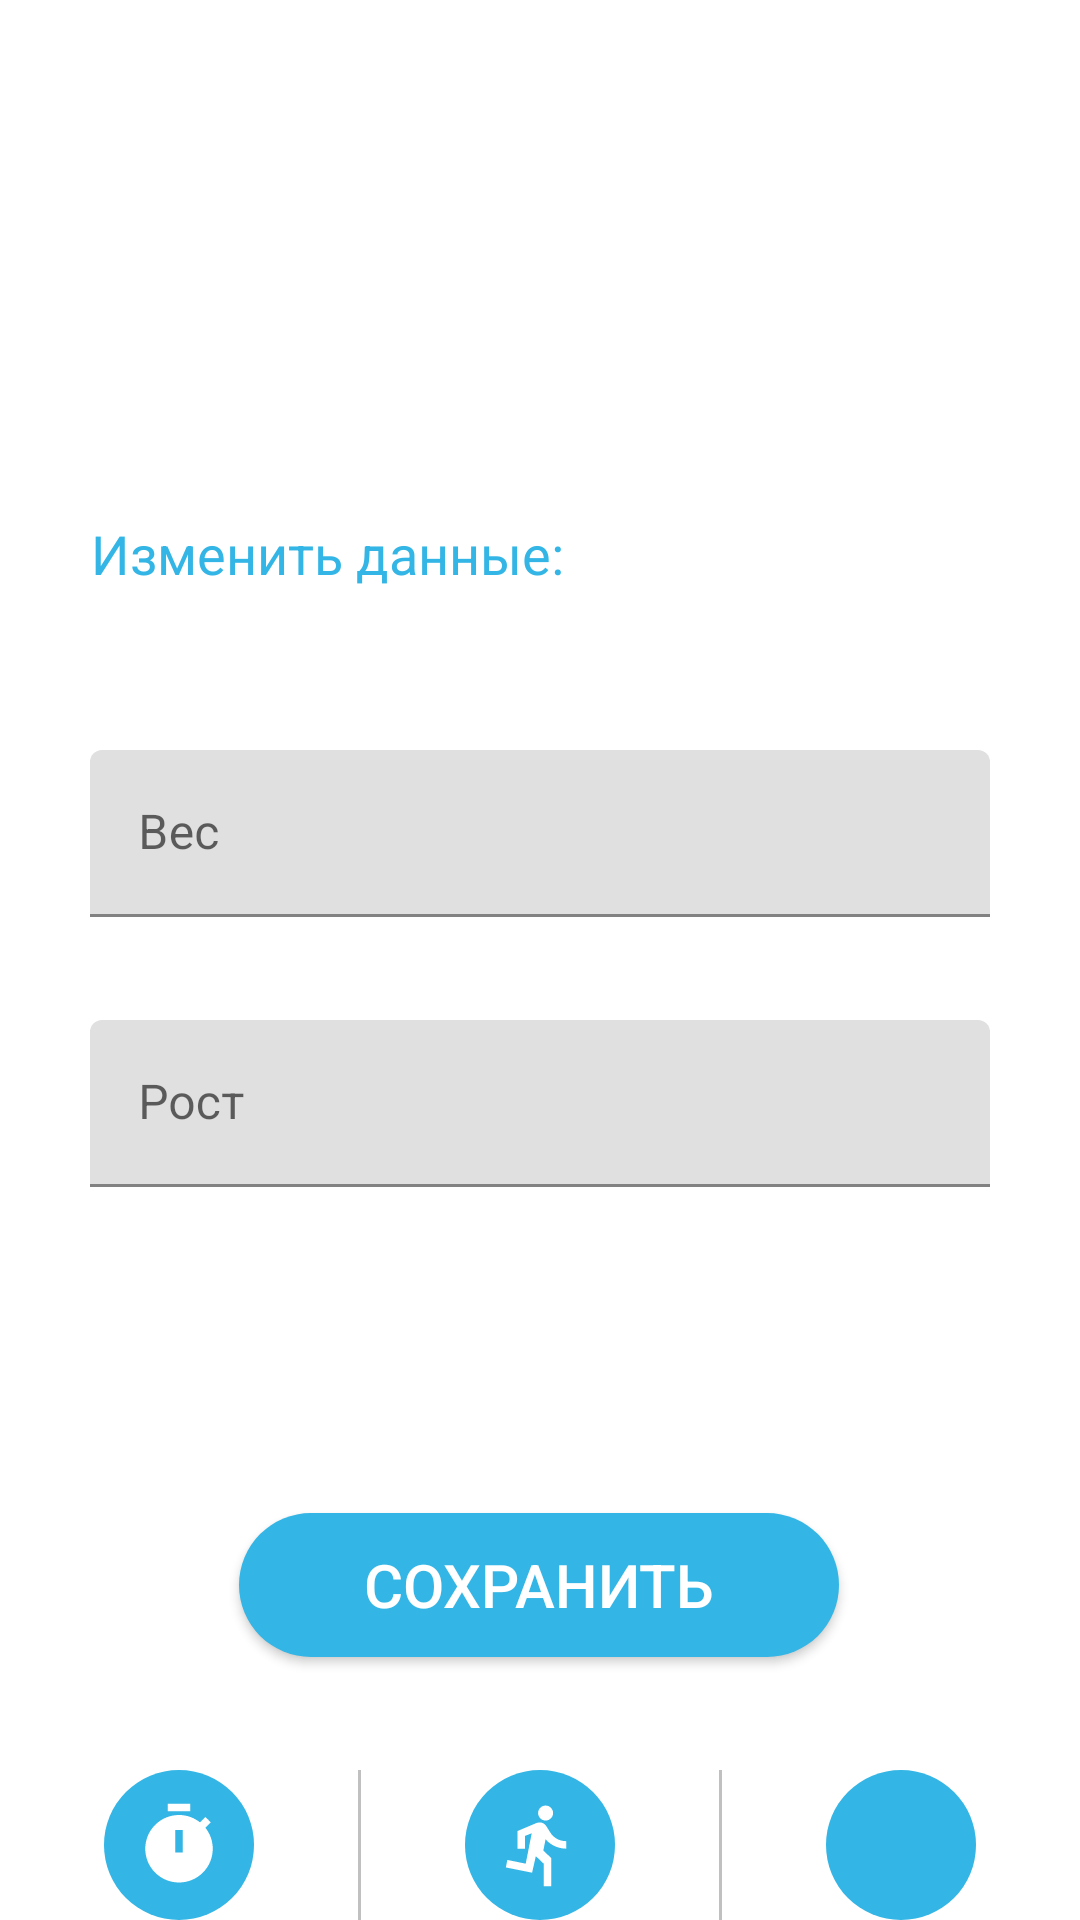

Layout XML and referenced resources for this Android screen:
<!-- AndroidManifest.xml: application theme Theme.Runner -->
<!-- res/layout/activity_profile.xml -->
<?xml version="1.0" encoding="utf-8"?>
<androidx.constraintlayout.widget.ConstraintLayout xmlns:android="http://schemas.android.com/apk/res/android"
    xmlns:app="http://schemas.android.com/apk/res-auto"
    xmlns:tools="http://schemas.android.com/tools"
    android:layout_width="match_parent"
    android:layout_height="match_parent"
    tools:context=".Profile">

    <TextView
        android:layout_width="300dp"
        android:layout_height="wrap_content"
        android:text="Изменить данные:"
        android:textColor="@color/holo_blue_light"
        android:textSize="18sp"
        app:layout_constraintBottom_toBottomOf="parent"
        app:layout_constraintEnd_toEndOf="parent"
        app:layout_constraintHorizontal_bias="0.504"
        app:layout_constraintStart_toStartOf="parent"
        app:layout_constraintTop_toTopOf="parent"
        app:layout_constraintVertical_bias="0.28" />

    <com.google.android.material.textfield.TextInputLayout
        android:id="@+id/textInputLayoutWeight"
        android:layout_width="300dp"
        android:layout_height="wrap_content"
        android:layout_marginTop="250dp"
        android:gravity="center_horizontal"
        app:layout_constraintEnd_toEndOf="parent"
        app:layout_constraintStart_toStartOf="parent"
        app:layout_constraintTop_toTopOf="parent">

        <com.google.android.material.textfield.TextInputEditText
            android:id="@+id/etWeight"
            android:layout_width="match_parent"
            android:layout_height="wrap_content"
            android:hint="Вес"
            android:inputType="number" />
    </com.google.android.material.textfield.TextInputLayout>

    <com.google.android.material.textfield.TextInputLayout
        android:id="@+id/textInputLayoutHeight"
        android:layout_width="300dp"
        android:layout_height="wrap_content"
        android:layout_marginTop="340dp"
        app:layout_constraintEnd_toEndOf="parent"
        app:layout_constraintStart_toStartOf="parent"
        app:layout_constraintTop_toTopOf="parent">

        <com.google.android.material.textfield.TextInputEditText
            android:id="@+id/etHeight"
            android:layout_width="match_parent"
            android:layout_height="wrap_content"
            android:hint="Рост"
            android:inputType="number" />
    </com.google.android.material.textfield.TextInputLayout>

    <androidx.appcompat.widget.AppCompatButton
        android:id="@+id/buttonSave"
        android:layout_width="200dp"
        android:layout_height="wrap_content"
        android:background="@drawable/circle_button"
        android:onClick="onClickButtonSave"
        android:text="Сохранить"
        android:textColor="@color/white"
        android:textSize="20sp"
        app:layout_constraintBottom_toBottomOf="parent"
        app:layout_constraintEnd_toEndOf="parent"
        app:layout_constraintHorizontal_bias="0.497"
        app:layout_constraintStart_toStartOf="parent"
        app:layout_constraintTop_toTopOf="parent"
        app:layout_constraintVertical_bias="0.852" />

    <LinearLayout
        android:id="@+id/staticDownBar"
        android:layout_width="match_parent"
        android:layout_height="50dp"
        android:divider="@drawable/separator"
        android:orientation="horizontal"
        android:showDividers="middle"
        app:layout_constraintBottom_toBottomOf="parent"
        tools:ignore="MissingConstraints"
        tools:layout_editor_absoluteX="1dp">

        <LinearLayout
            android:layout_width="0dp"
            android:layout_height="match_parent"
            android:layout_weight="1"
            android:gravity="center"
            android:orientation="horizontal">

            <ImageButton
                android:id="@+id/buttonTimer"
                android:layout_width="50dp"
                android:layout_height="50dp"
                android:layout_gravity="center"
                android:background="@drawable/circle_button"
                android:onClick="onClickButtonTimer"
                android:src="@drawable/ic_timer"
                tools:ignore="UsingOnClickInXml" />
        </LinearLayout>

        <LinearLayout
            android:layout_width="0dp"
            android:layout_height="match_parent"
            android:layout_weight="1"
            android:gravity="center"
            android:orientation="horizontal">

            <ImageButton
                android:id="@+id/buttonTraining"
                android:layout_width="50dp"
                android:layout_height="50dp"
                android:layout_gravity="center"
                android:background="@drawable/circle_button"
                android:onClick="onClickButtonTraining"
                android:src="@drawable/ic_directions_run" />
        </LinearLayout>

        <LinearLayout
            android:layout_width="0dp"
            android:layout_height="match_parent"
            android:layout_weight="1"
            android:gravity="center"
            android:orientation="horizontal">

            <ImageButton
                android:id="@+id/buttonProfile"
                android:layout_width="50dp"
                android:layout_height="50dp"
                android:layout_gravity="center"
                android:background="@drawable/circle_button"
                android:clickable="false"
                android:src="@drawable/ic_person_outline" />
        </LinearLayout>
    </LinearLayout>
</androidx.constraintlayout.widget.ConstraintLayout>
<!-- resources referenced by this layout -->
<resources>
  <color name="holo_blue_light">#33B5E5</color>
  <color name="white">#FFFFFFFF</color>
  <!-- drawable circle_button (drawable) -->
  <?xml version="1.0" encoding="utf-8"?>
  <shape xmlns:android="http://schemas.android.com/apk/res/android"
      android:shape="rectangle">
  
      <solid android:color="@android:color/holo_blue_light" />
      <corners android:radius="50dp" />
  
  </shape>
  <!-- drawable ic_directions_run (drawable) -->
  <vector xmlns:android="http://schemas.android.com/apk/res/android"
      android:width="30dp"
      android:height="30dp"
      android:tint="#FFFFFF"
      android:viewportWidth="24"
      android:viewportHeight="24">
      <path
          android:fillColor="@android:color/white"
          android:pathData="M13.49,5.48c1.1,0 2,-0.9 2,-2s-0.9,-2 -2,-2 -2,0.9 -2,2 0.9,2 2,2zM9.89,19.38l1,-4.4 2.1,2v6h2v-7.5l-2.1,-2 0.6,-3c1.3,1.5 3.3,2.5 5.5,2.5v-2c-1.9,0 -3.5,-1 -4.3,-2.4l-1,-1.6c-0.4,-0.6 -1,-1 -1.7,-1 -0.3,0 -0.5,0.1 -0.8,0.1l-5.2,2.2v4.7h2v-3.4l1.8,-0.7 -1.6,8.1 -4.9,-1 -0.4,2 7,1.4z" />
  </vector>
  <!-- drawable ic_timer (drawable) -->
  <vector xmlns:android="http://schemas.android.com/apk/res/android"
      android:width="30dp"
      android:height="30dp"
      android:tint="#FFFFFF"
      android:viewportWidth="24"
      android:viewportHeight="24">
      <path
          android:fillColor="@android:color/white"
          android:pathData="M9,1h6v2h-6z" />
      <path
          android:fillColor="@android:color/white"
          android:pathData="M19.03,7.39l1.42,-1.42c-0.43,-0.51 -0.9,-0.99 -1.41,-1.41l-1.42,1.42C16.07,4.74 14.12,4 12,4c-4.97,0 -9,4.03 -9,9c0,4.97 4.02,9 9,9s9,-4.03 9,-9C21,10.88 20.26,8.93 19.03,7.39zM13,14h-2V8h2V14z" />
  </vector>
  <!-- drawable separator (drawable) -->
  <?xml version="1.0" encoding="utf-8"?>
  <shape xmlns:android="http://schemas.android.com/apk/res/android">
  
      <size android:width="1dp" />
      <solid android:color="#90909090" />
  
  </shape>
  <style name="Theme.Runner" parent="Theme.MaterialComponents.DayNight.DarkActionBar">
          
          <item name="colorPrimary">@color/holo_blue_light</item>
          <item name="colorPrimaryVariant">@color/holo_blue_light</item>
          <item name="colorOnPrimary">@color/white</item>
          
          <item name="colorSecondary">@color/teal_200</item>
          <item name="colorSecondaryVariant">@color/teal_700</item>
          <item name="colorOnSecondary">@color/black</item>
          
          <item name="android:statusBarColor">?attr/colorPrimaryVariant</item>
          
      </style>
  <color name="teal_200">#FF03DAC5</color>
  <color name="teal_700">#FF018786</color>
  <color name="black">#FF000000</color>
</resources>
